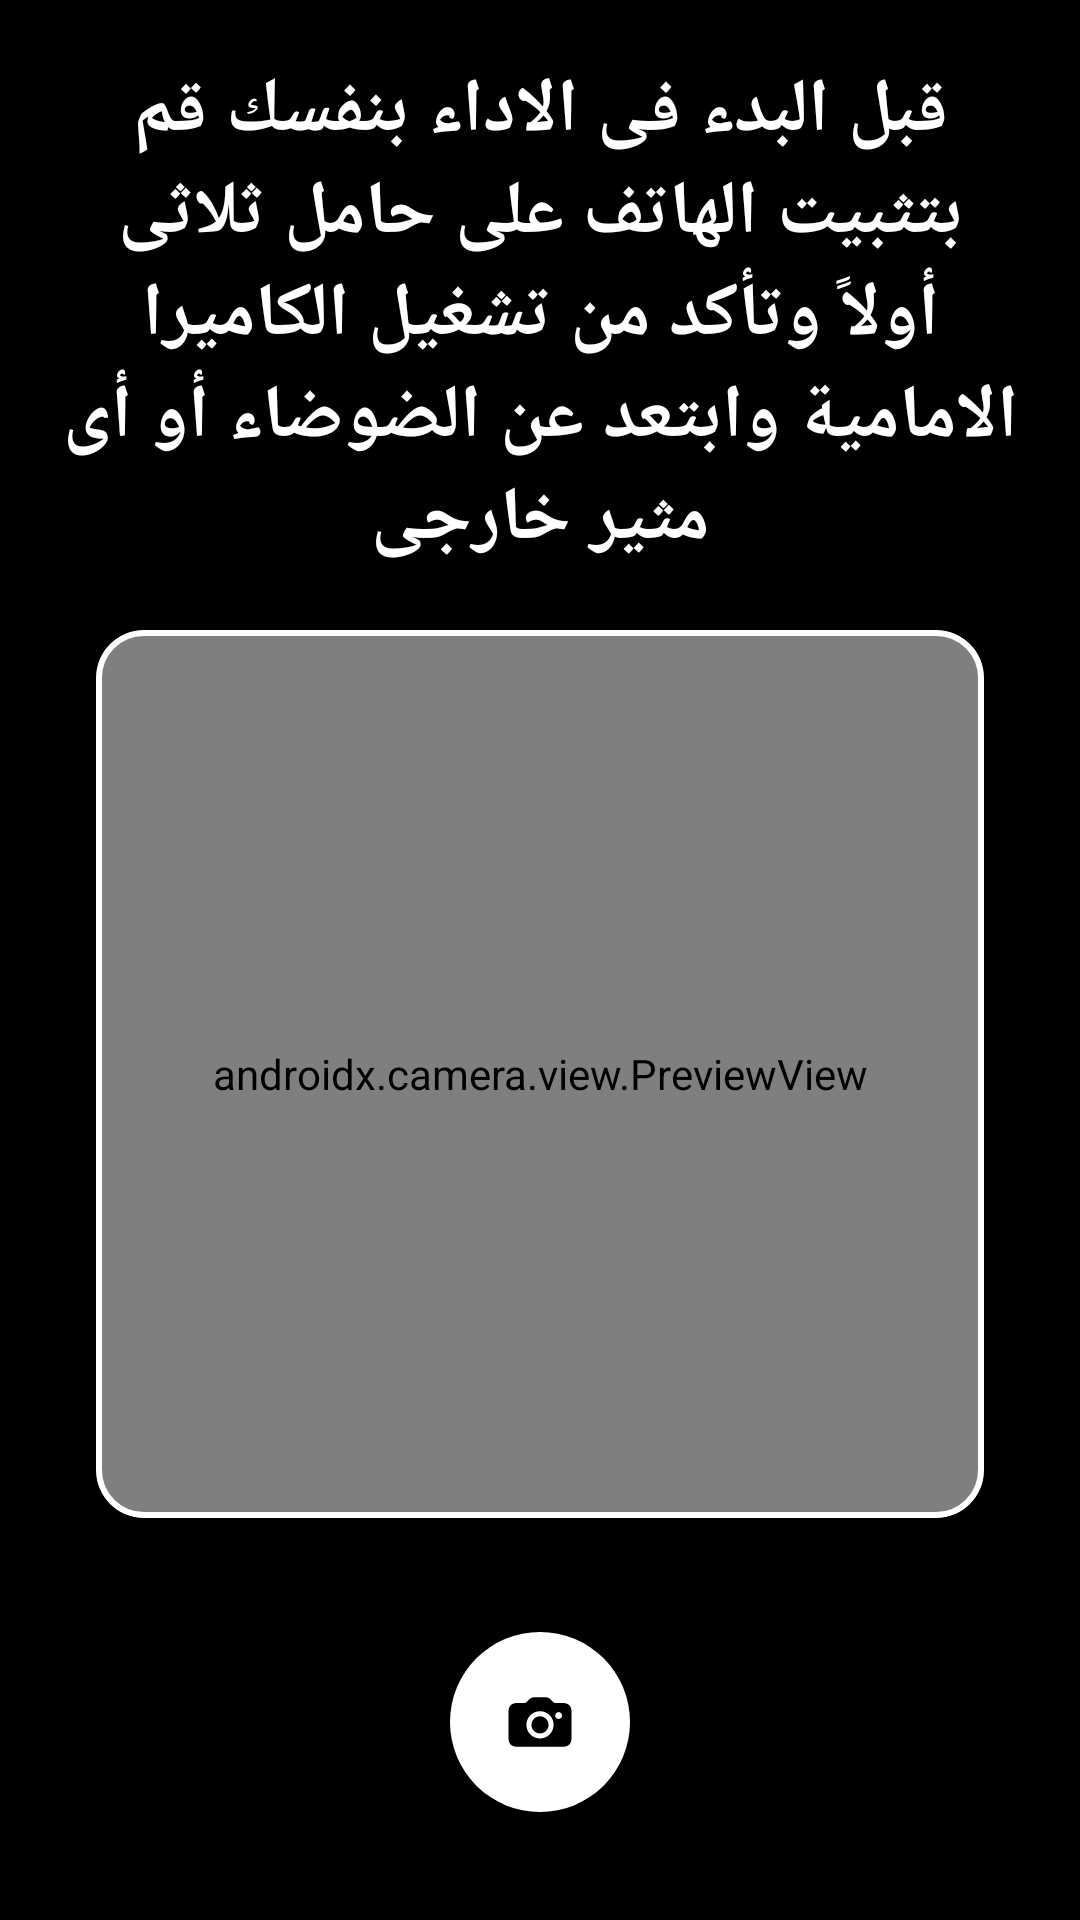

Here is an Android app screen rendered from its layout file. Give the layout XML and the strings, colors and styles it references.
<!-- AndroidManifest.xml: application theme Theme.VideoClassification -->
<!-- res/layout/take_video_view.xml -->
<?xml version="1.0" encoding="utf-8"?>
<androidx.constraintlayout.widget.ConstraintLayout xmlns:android="http://schemas.android.com/apk/res/android"
    xmlns:app="http://schemas.android.com/apk/res-auto"
    xmlns:tools="http://schemas.android.com/tools"
    android:layout_width="match_parent"
    android:layout_height="match_parent"
    android:background="#000000">

    <androidx.appcompat.widget.AppCompatTextView
        android:id="@+id/speech"
        android:layout_width="0dp"
        android:layout_height="wrap_content"
        android:layout_margin="20dp"
        android:gravity="center"
        android:text="قبل البدء فى الاداء بنفسك
قم بتثبيت الهاتف على حامل ثلاثى أولاً وتأكد من تشغيل الكاميرا الامامية وابتعد عن الضوضاء أو أى مثير خارجى"
        android:textColor="@color/white"
        android:textSize="25sp"
        android:textStyle="bold"
        app:layout_constraintBottom_toTopOf="@+id/cardView"
        app:layout_constraintEnd_toEndOf="parent"
        app:layout_constraintStart_toStartOf="parent"
        app:layout_constraintTop_toTopOf="parent" />


    <com.google.android.material.card.MaterialCardView
        android:id="@+id/cardView"
        android:layout_width="match_parent"
        android:layout_height="0dp"
        android:layout_marginHorizontal="32dp"
        android:layout_marginBottom="32dp"
        app:cardCornerRadius="16dp"
        app:cardElevation="0dp"
        app:layout_constraintBottom_toTopOf="@id/layoutTakePhoto"
        app:layout_constraintDimensionRatio="1:1"
        app:layout_constraintVertical_chainStyle="packed"
        app:strokeColor="@android:color/white"
        app:strokeWidth="2dp"
        tools:layout_editor_absoluteX="32dp">

        <androidx.camera.view.PreviewView
            android:id="@+id/previewView"
            android:layout_width="match_parent"
            android:layout_height="match_parent" />

    </com.google.android.material.card.MaterialCardView>

    <FrameLayout
        android:id="@+id/layoutTakePhoto"
        android:layout_width="72dp"
        android:layout_height="72dp"
        android:layout_margin="32dp"
        android:background="@drawable/bg_border_gray"
        app:layout_constraintEnd_toEndOf="@id/cardView"
        app:layout_constraintStart_toStartOf="@id/cardView"
        app:layout_constraintTop_toBottomOf="@id/cardView">

        <com.google.android.material.button.MaterialButton
            android:id="@+id/btnTakePhoto"
            style="@style/Widget.MaterialComponents.Button.OutlinedButton"
            android:layout_width="60dp"
            android:layout_height="60dp"
            android:layout_gravity="center"
            android:gravity="center"
            android:insetTop="0dp"
            android:insetBottom="0dp"
            android:padding="0dp"
            app:backgroundTint="@color/white"
            app:icon="@drawable/ic_camera_glyph"
            app:iconGravity="textStart"
            app:iconPadding="0dp"
            app:iconSize="24dp"
            app:iconTint="@color/black"
            app:rippleColor="@color/black"
            app:shapeAppearance="@style/ShapeAppearance.WaveMoney.Circle"
            app:strokeWidth="0dp"
            tools:ignore="ContentDescription" />

    </FrameLayout>

</androidx.constraintlayout.widget.ConstraintLayout>
<!-- resources referenced by this layout -->
<resources>
  <color name="black">#FF000000</color>
  <color name="white">#FFFFFFFF</color>
  <!-- drawable ic_camera_glyph: vector/xml drawable (drawable, 2376 chars, omitted) -->
  <style name="ShapeAppearance.WaveMoney.Circle" parent="">
          <item name="cornerSize">50%</item>
      </style>
  <style name="Theme.VideoClassification" parent="Theme.MaterialComponents.DayNight.NoActionBar">
          
          <item name="colorPrimary">@color/purple_500</item>
          <item name="colorPrimaryDark">@color/purple_700</item>
          <item name="colorAccent">@color/teal_200</item>
          
          <item name="android:statusBarColor" tools:targetApi="l">?attr/colorPrimaryVariant</item>
          
      </style>
  <color name="purple_500">#FF6200EE</color>
  <color name="purple_700">#FF3700B3</color>
  <color name="teal_200">#FF03DAC5</color>
</resources>
